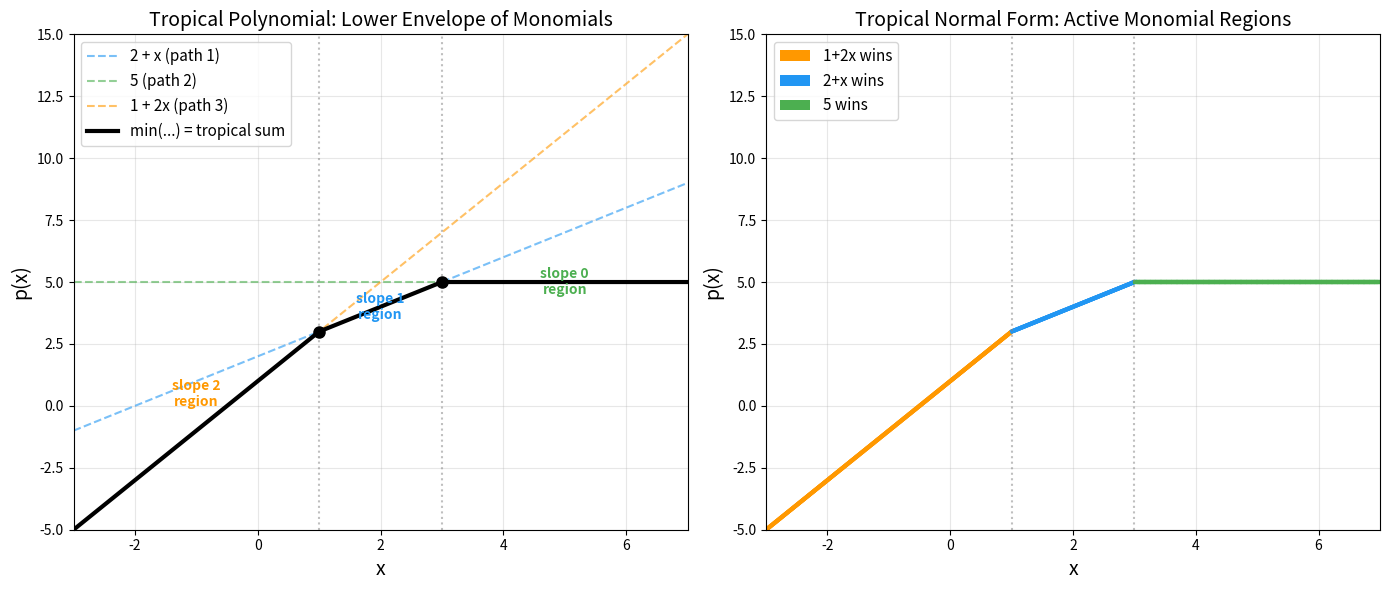

Write Python code to recreate this figure.
"""
Visualization: Tropical Polynomial as Piecewise-Linear Function

This script visualizes a tropical polynomial p(x) = min(2+x, 5, 1+2x)
as the lower envelope of its constituent affine functions (monomials).
Each monomial corresponds to a path in the graph-theoretic interpretation.

The tropical normal form decomposes p(x) into these monomials, and the
minimum over them gives the piecewise-linear function.
"""

import numpy as np
import matplotlib.pyplot as plt

# Define the domain
x = np.linspace(-3, 7, 500)

# Three tropical monomials (affine functions)
m1 = 2 + x        # slope 1, intercept 2
m2 = 5 * np.ones_like(x)  # slope 0, intercept 5
m3 = 1 + 2 * x    # slope 2, intercept 1

# Tropical polynomial = min of monomials
p = np.minimum(np.minimum(m1, m2), m3)

# Create figure
fig, (ax1, ax2) = plt.subplots(1, 2, figsize=(14, 6))

# Left panel: Individual monomials and their minimum
ax1.plot(x, m1, '--', color='#2196F3', alpha=0.6, linewidth=1.5, label='2 + x (path 1)')
ax1.plot(x, m2, '--', color='#4CAF50', alpha=0.6, linewidth=1.5, label='5 (path 2)')
ax1.plot(x, m3, '--', color='#FF9800', alpha=0.6, linewidth=1.5, label='1 + 2x (path 3)')
ax1.plot(x, p, 'k-', linewidth=3, label='min(...) = tropical sum')

# Mark breakpoints
ax1.axvline(x=1, color='gray', linestyle=':', alpha=0.5)
ax1.axvline(x=3, color='gray', linestyle=':', alpha=0.5)
ax1.plot([1], [3], 'ko', markersize=8, zorder=5)
ax1.plot([3], [5], 'ko', markersize=8, zorder=5)

ax1.set_xlabel('x', fontsize=14)
ax1.set_ylabel('p(x)', fontsize=14)
ax1.set_title('Tropical Polynomial: Lower Envelope of Monomials', fontsize=14)
ax1.legend(fontsize=11, loc='upper left')
ax1.set_ylim(-5, 15)
ax1.grid(True, alpha=0.3)
ax1.set_xlim(-3, 7)

# Annotate regions
ax1.annotate('slope 2\nregion', xy=(-1, 0), fontsize=10, ha='center',
            color='#FF9800', fontweight='bold')
ax1.annotate('slope 1\nregion', xy=(2, 3.5), fontsize=10, ha='center',
            color='#2196F3', fontweight='bold')
ax1.annotate('slope 0\nregion', xy=(5, 4.5), fontsize=10, ha='center',
            color='#4CAF50', fontweight='bold')

# Right panel: Which monomial achieves the minimum
colors = []
for xi in x:
    vals = [2 + xi, 5, 1 + 2 * xi]
    idx = np.argmin(vals)
    colors.append(['#2196F3', '#4CAF50', '#FF9800'][idx])

# Draw colored segments
for i in range(len(x) - 1):
    ax2.plot([x[i], x[i+1]], [p[i], p[i+1]], color=colors[i], linewidth=3)

ax2.axvline(x=1, color='gray', linestyle=':', alpha=0.5, label='breakpoints')
ax2.axvline(x=3, color='gray', linestyle=':', alpha=0.5)

# Legend patches
from matplotlib.patches import Patch
legend_elements = [
    Patch(facecolor='#FF9800', label='1+2x wins'),
    Patch(facecolor='#2196F3', label='2+x wins'),
    Patch(facecolor='#4CAF50', label='5 wins'),
]
ax2.legend(handles=legend_elements, fontsize=11, loc='upper left')

ax2.set_xlabel('x', fontsize=14)
ax2.set_ylabel('p(x)', fontsize=14)
ax2.set_title('Tropical Normal Form: Active Monomial Regions', fontsize=14)
ax2.set_ylim(-5, 15)
ax2.set_xlim(-3, 7)
ax2.grid(True, alpha=0.3)

plt.tight_layout()
plt.savefig('viz_tropical_polynomial.png', dpi=150, bbox_inches='tight')
plt.close()
print("Saved viz_tropical_polynomial.png")
